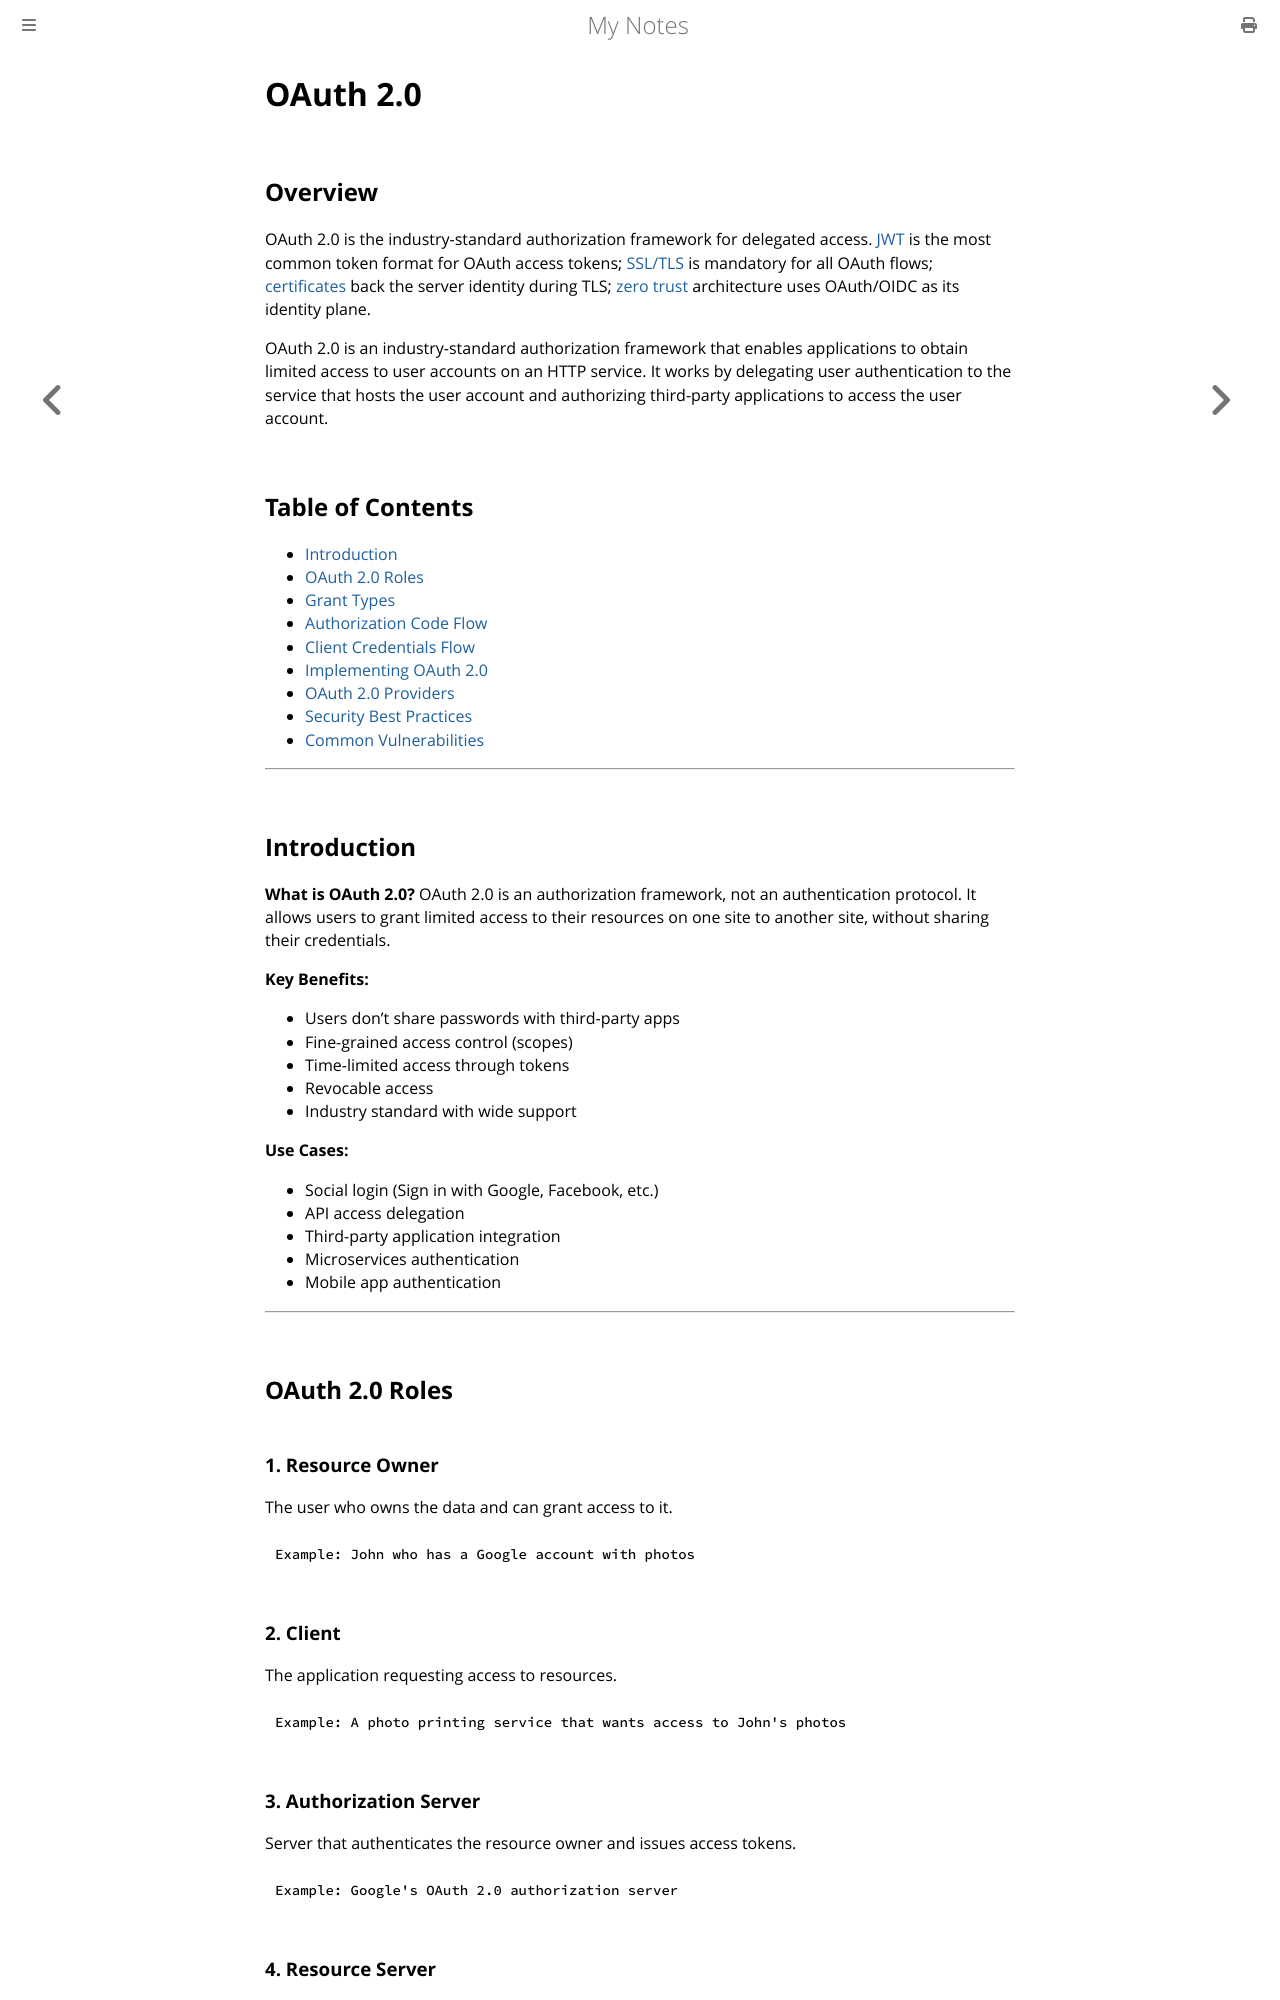

repository: paritystack/notes · page: security/oauth2.html · generator: mdbook

# OAuth 2.0

## Overview

OAuth 2.0 is the industry-standard authorization framework for delegated access. [JWT](jwt.md) is the most common token format for OAuth access tokens; [SSL/TLS](ssl_tls.md) is mandatory for all OAuth flows; [certificates](certificates.md) back the server identity during TLS; [zero trust](zero_trust.md) architecture uses OAuth/OIDC as its identity plane.

OAuth 2.0 is an industry-standard authorization framework that enables applications to obtain limited access to user accounts on an HTTP service. It works by delegating user authentication to the service that hosts the user account and authorizing third-party applications to access the user account.

## Table of Contents
- [Introduction](#introduction)
- [OAuth 2.0 Roles](#oauth-20-roles)
- [Grant Types](#grant-types)
- [Authorization Code Flow](#authorization-code-flow)
- [Client Credentials Flow](#client-credentials-flow)
- [Implementing OAuth 2.0](#implementing-oauth-20)
- [OAuth 2.0 Providers](#oauth-20-providers)
- [Security Best Practices](#security-best-practices)
- [Common Vulnerabilities](#common-vulnerabilities)

---

## Introduction

**What is OAuth 2.0?**
OAuth 2.0 is an authorization framework, not an authentication protocol. It allows users to grant limited access to their resources on one site to another site, without sharing their credentials.

**Key Benefits:**
- Users don't share passwords with third-party apps
- Fine-grained access control (scopes)
- Time-limited access through tokens
- Revocable access
- Industry standard with wide support

**Use Cases:**
- Social login (Sign in with Google, Facebook, etc.)
- API access delegation
- Third-party application integration
- Microservices authentication
- Mobile app authentication

---

## OAuth 2.0 Roles

### 1. Resource Owner
The user who owns the data and can grant access to it.

```
Example: John who has a Google account with photos
```

### 2. Client
The application requesting access to resources.

```
Example: A photo printing service that wants access to John's photos
```

### 3. Authorization Server
Server that authenticates the resource owner and issues access tokens.

```
Example: Google's OAuth 2.0 authorization server
```

### 4. Resource Server
Server hosting the protected resources.

```
Example: Google Photos API server
```

---

## Grant Types
